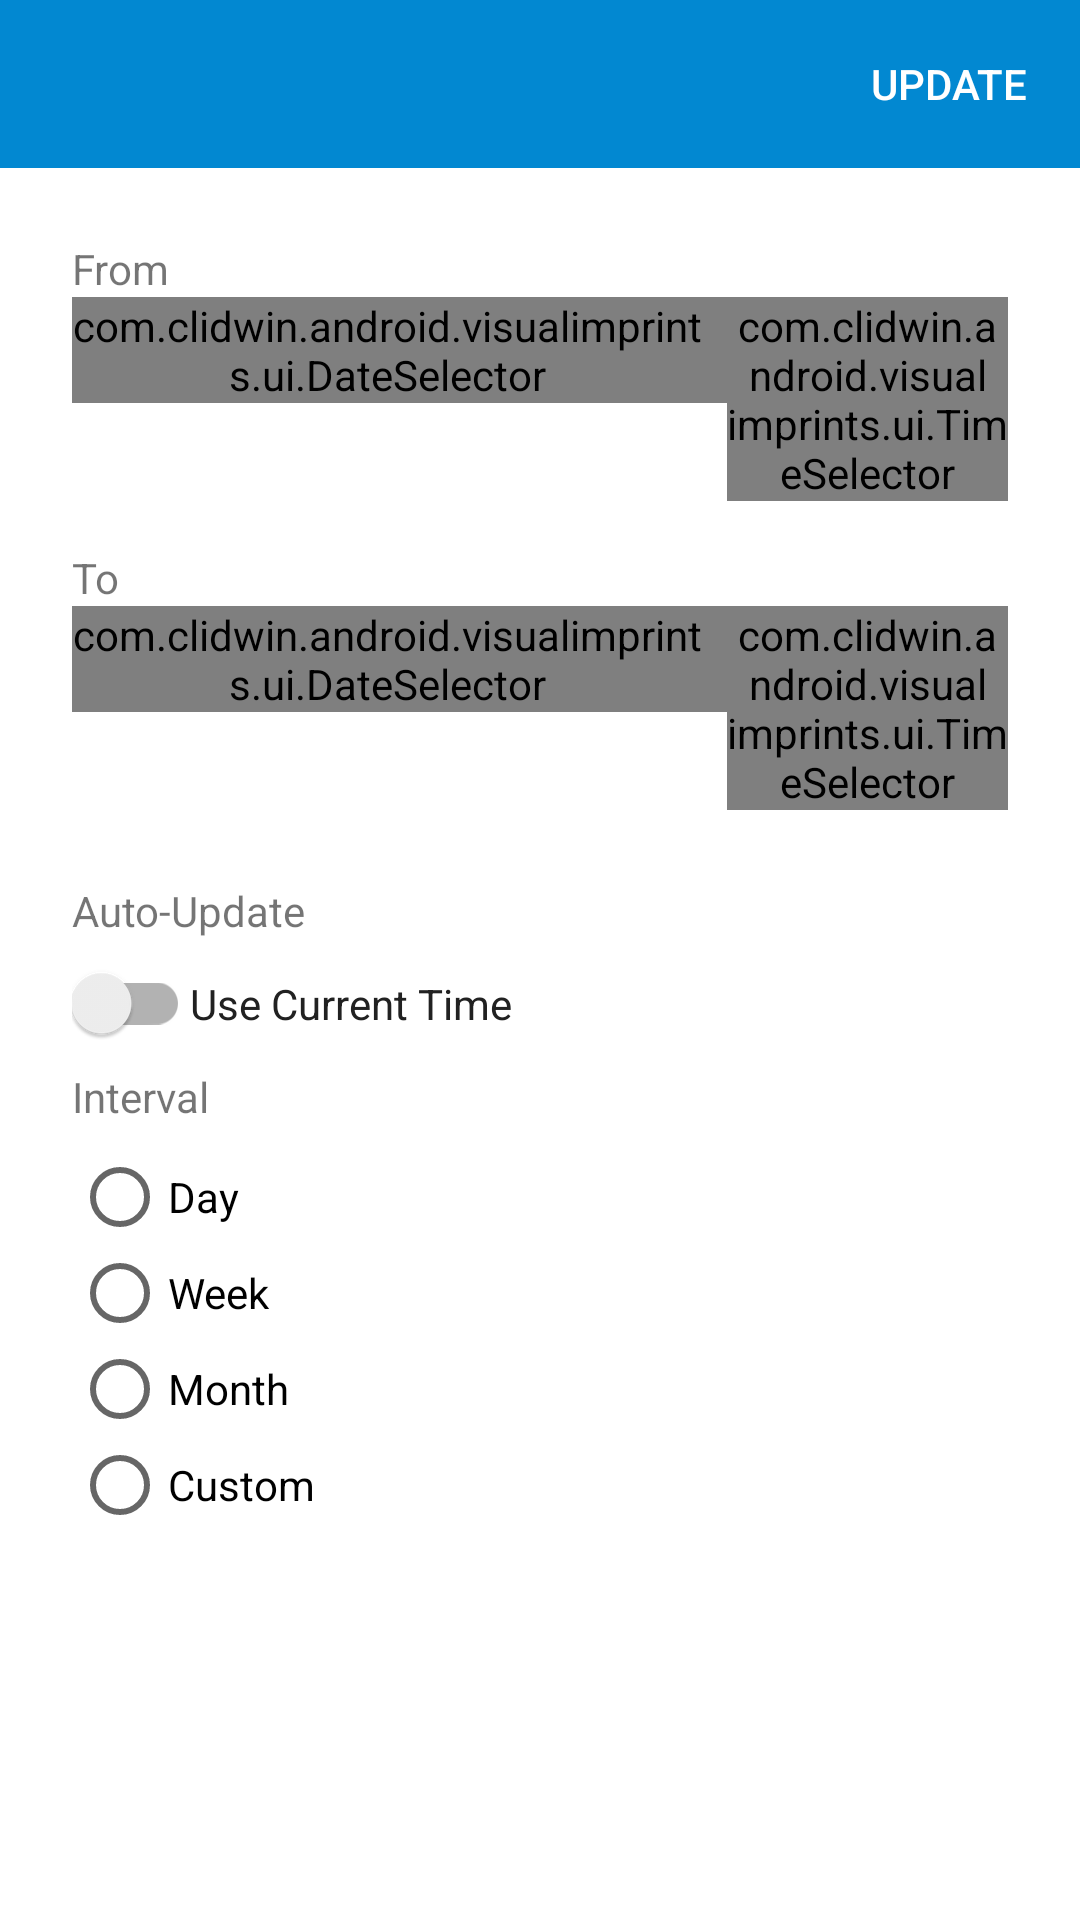

Write the Android layout XML for this screen, with the resource values it uses.
<!-- AndroidManifest.xml: application theme Theme.VisualImprints -->
<!-- res/layout/fragment_dialog_date_time.xml -->
<?xml version="1.0" encoding="utf-8"?>
<LinearLayout
    xmlns:android="http://schemas.android.com/apk/res/android"
    android:background="@color/background_floating_material_light"
    android:clickable="true"
    android:layout_width="fill_parent"
    android:layout_height="fill_parent"
    android:orientation="vertical">

    <include
        android:id="@+id/toolbar_dialog_datetime"
        android:layout_height="wrap_content"
        android:layout_width="fill_parent"
        layout="@layout/toolbar_dialog_datetime" />

    <LinearLayout
        android:layout_height="wrap_content"
        android:layout_width="fill_parent"
        android:orientation="vertical"
        android:padding="24dp" >

        <LinearLayout
            android:layout_height="wrap_content"
            android:layout_width="fill_parent"
            android:orientation="vertical"
            android:paddingBottom="@dimen/space_between_content_areas">

            <LinearLayout
                android:orientation="vertical"
                android:layout_width="match_parent"
                android:layout_height="wrap_content">

                <TextView
                    android:layout_width="wrap_content"
                    android:layout_height="wrap_content"
                    android:textAppearance="?android:attr/textAppearanceSmall"
                    android:text="@string/dialog_daterange_from_label"
                    android:id="@+id/fromLabel" />

                <LinearLayout
                    android:orientation="horizontal"
                    android:layout_width="fill_parent"
                    android:layout_height="match_parent" >
                    <com.clidwin.android.visualimprints.ui.DateSelector
                        android:id="@+id/fromDate"
                        android:layout_height="wrap_content"
                        android:layout_weight="0.7"
                        android:layout_width="0dp"
                        android:paddingEnd="@dimen/space_between_content_areas"
                        android:paddingStart="0dp"/>

                    <com.clidwin.android.visualimprints.ui.TimeSelector
                        android:layout_height="wrap_content"
                        android:layout_width="0dp"
                        android:layout_weight="0.3"
                        android:id="@+id/fromTime" />
                </LinearLayout>
            </LinearLayout>

        </LinearLayout>

        <LinearLayout
            android:layout_height="wrap_content"
            android:layout_width="fill_parent"
            android:orientation="vertical"
            android:paddingTop="@dimen/space_between_content_areas">

            <LinearLayout
                android:orientation="vertical"
                android:layout_width="match_parent"
                android:layout_height="match_parent" >

                <TextView
                    android:layout_width="wrap_content"
                    android:layout_height="wrap_content"
                    android:textAppearance="?android:attr/textAppearanceSmall"
                    android:text="@string/dialog_daterange_to_label"
                    android:id="@+id/toLabel" />

                <LinearLayout
                    android:orientation="horizontal"
                    android:layout_width="fill_parent"
                    android:layout_height="wrap_content" >

                    <com.clidwin.android.visualimprints.ui.DateSelector
                        android:id="@+id/toDate"
                        android:layout_height="wrap_content"
                        android:layout_weight="0.7"
                        android:layout_width="0dp"
                        android:paddingEnd="@dimen/space_between_content_areas"
                        android:paddingStart="0dp"/>

                    <com.clidwin.android.visualimprints.ui.TimeSelector
                        android:layout_height="wrap_content"
                        android:layout_width="0dp"
                        android:layout_weight="0.3"
                        android:id="@+id/toTime" />
                </LinearLayout>
            </LinearLayout>
        </LinearLayout>
    </LinearLayout>

    <LinearLayout
        android:layout_height="fill_parent"
        android:layout_width="fill_parent"
        android:orientation="vertical"
        android:paddingBottom="24dp"
        android:paddingEnd="24dp"
        android:paddingStart="24dp" >

        <TextView
            android:layout_width="wrap_content"
            android:layout_height="wrap_content"
            android:textAppearance="?android:attr/textAppearanceSmall"
            android:text="@string/dialog_daterange_update_text_label"
            android:id="@+id/updateLabel" />

        <LinearLayout
            android:layout_height="wrap_content"
            android:layout_width="fill_parent"
            android:orientation="horizontal"
            android:paddingBottom="@dimen/space_between_content_areas"
            android:paddingTop="@dimen/space_between_content_areas">
            <android.support.v7.widget.SwitchCompat
                android:button="@null"
                android:layout_width="wrap_content"
                android:layout_height="wrap_content"
                android:id="@+id/daterange_standard_switch_currentime" />
            <TextView
                android:layout_width="wrap_content"
                android:layout_height="wrap_content"
                android:text="@string/dialog_daterange_switch_label"
                android:textColor="@color/TextPrimary"/>
        </LinearLayout>


        <TextView
            android:layout_width="wrap_content"
            android:layout_height="wrap_content"
            android:textAppearance="?android:attr/textAppearanceSmall"
            android:text="@string/dialog_daterange_interval_text_label"
            android:id="@+id/standardRangeLabel" />

        
        <RadioGroup
            android:id="@+id/daterange_standard_radiogroup"
            android:orientation="vertical"
            android:layout_width="fill_parent"
            android:layout_height="wrap_content"
            android:paddingBottom="@dimen/space_between_content_areas"
            android:paddingTop="@dimen/space_between_content_areas">

            <RadioButton
                android:layout_width="wrap_content"
                android:layout_height="wrap_content"
                android:text="@string/dialog_daterange_radiobutton_day"
                android:id="@+id/daterange_standard_radiobutton_day" />

            <RadioButton
                android:layout_width="wrap_content"
                android:layout_height="wrap_content"
                android:text="@string/dialog_daterange_radiobutton_week"
                android:id="@+id/daterange_standard_radiobutton_week" />

            <RadioButton
                android:layout_width="wrap_content"
                android:layout_height="wrap_content"
                android:text="@string/dialog_daterange_radiobutton_month"
                android:id="@+id/daterange_standard_radiobutton_month" />

            <RadioButton
                android:layout_width="wrap_content"
                android:layout_height="wrap_content"
                android:text="@string/dialog_daterange_radiobutton_custom"
                android:id="@+id/daterange_standard_radiobutton_custom" />
        </RadioGroup>
    </LinearLayout>
</LinearLayout>
<!-- res/layout/toolbar_dialog_datetime.xml (included above) -->
<?xml version="1.0" encoding="utf-8"?>
<android.support.v7.widget.Toolbar
    xmlns:android="http://schemas.android.com/apk/res/android"
    xmlns:app="http://schemas.android.com/apk/res-auto"
    android:id="@+id/toolbar_dialog_datetime"
    android:layout_height="wrap_content"
    android:layout_width="match_parent"
    android:minHeight="?attr/actionBarSize"
    android:background="@color/PrimaryDark"
    app:theme="@style/ThemeOverlay.AppCompat.Dark.ActionBar"
    app:navigationIcon="@drawable/ic_close_white_24dp"
    app:popupTheme="@style/ThemeOverlay.AppCompat.Light" >
        <Button
            android:layout_gravity="end"
            android:layout_width="wrap_content"
            android:layout_height="wrap_content"
            android:id="@+id/toolbar_dialog_datetime_modify"
            android:textSize="@dimen/default_text_size"
            android:background="@null"
            android:layout_alignParentEnd="true"
            android:text="@string/dialog_daterange_make_change"
            android:textAllCaps="@bool/all_caps"/>
</android.support.v7.widget.Toolbar>
<!-- resources referenced by this layout -->
<resources>
  <bool name="all_caps">true</bool>
  <color name="PrimaryDark">@color/light_blue_700</color>
  <color name="TextPrimary">@color/grey_900</color>
  <dimen name="default_text_size">14dp</dimen>
  <dimen name="space_between_content_areas">8dp</dimen>
  <string name="dialog_daterange_from_label">From</string>
  <string name="dialog_daterange_interval_text_label">Interval</string>
  <string name="dialog_daterange_make_change">Update</string>
  <string name="dialog_daterange_radiobutton_custom">Custom</string>
  <string name="dialog_daterange_radiobutton_day">Day</string>
  <string name="dialog_daterange_radiobutton_month">Month</string>
  <string name="dialog_daterange_radiobutton_week">Week</string>
  <string name="dialog_daterange_switch_label">Use Current Time</string>
  <string name="dialog_daterange_to_label">To</string>
  <string name="dialog_daterange_update_text_label">Auto-Update</string>
  <style name="Theme.VisualImprints" parent="Theme.AppCompat.Light">
          
          <item name="colorPrimary">@color/Primary</item>
  
          
          <item name="colorPrimaryDark">@color/PrimaryDark</item>
  
          
          <item name="colorAccent">@color/Accent</item>
      </style>
  <color name="light_blue_700">#0288D1</color>
  <color name="grey_900">#212121</color>
  <color name="Primary">@color/light_blue_500</color>
  <color name="Accent">@color/amber_500</color>
  <color name="light_blue_500">#03A9F4</color>
  <color name="amber_500">#FFC107</color>
</resources>
